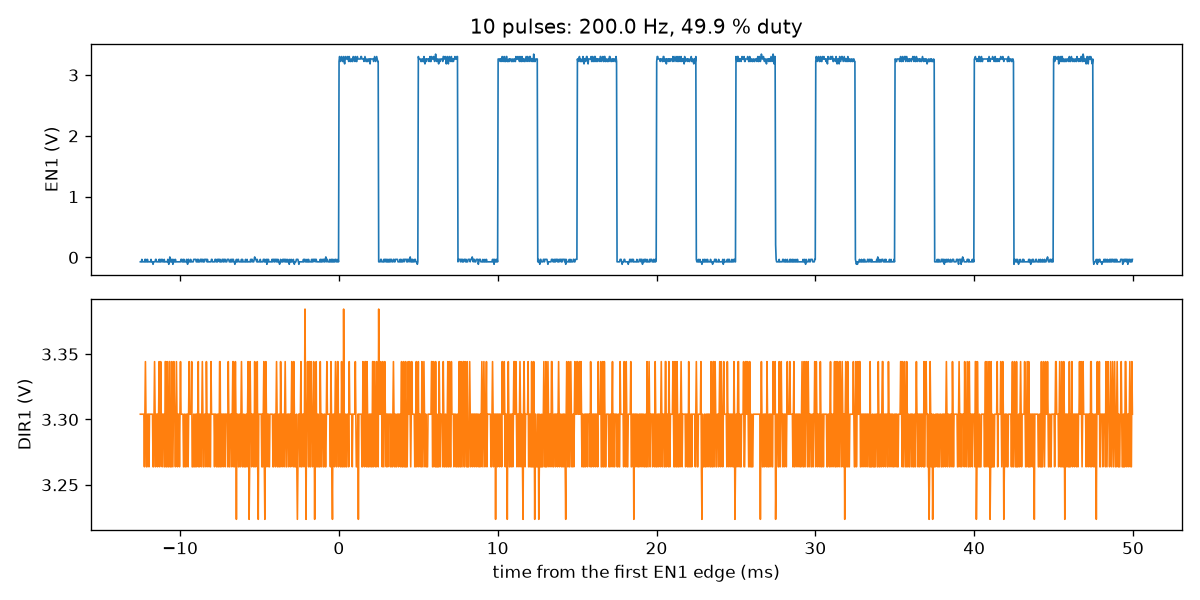

Data behind this chart, as committed beside it:
t_s, en1_v, dir1_v
-0.0125, -0.073, 3.304
-0.01247, -0.073, 3.304
-0.01244, -0.073, 3.304
-0.0124, -0.033, 3.304
-0.01237, -0.073, 3.304
-0.01234, -0.073, 3.304
-0.01231, -0.073, 3.304
-0.01228, -0.073, 3.304
-0.01224, -0.073, 3.264
-0.01221, -0.033, 3.304
-0.01218, -0.073, 3.344
-0.01215, -0.033, 3.304
-0.01212, -0.073, 3.264
-0.01208, -0.073, 3.264
-0.01205, -0.033, 3.304
-0.01202, -0.073, 3.304
-0.01199, -0.073, 3.304
-0.01196, -0.073, 3.264
-0.01192, -0.073, 3.304
-0.01189, -0.073, 3.304
-0.01186, -0.073, 3.304
-0.01183, -0.033, 3.304
-0.0118, -0.073, 3.304
-0.01176, -0.073, 3.304
-0.01173, -0.073, 3.304
-0.0117, -0.113, 3.264
-0.01167, -0.073, 3.264
-0.01164, -0.073, 3.304
-0.0116, -0.073, 3.344
-0.01157, -0.073, 3.304
-0.01154, -0.033, 3.264
-0.01151, -0.033, 3.304
-0.01148, -0.073, 3.304
-0.01144, -0.073, 3.304
-0.01141, -0.073, 3.264
-0.01138, -0.073, 3.304
-0.01135, -0.073, 3.304
-0.01132, -0.033, 3.344
-0.01128, -0.073, 3.264
-0.01125, -0.033, 3.304
-0.01122, -0.073, 3.344
-0.01119, -0.073, 3.304
-0.01116, -0.033, 3.304
-0.01112, -0.033, 3.264
-0.01109, -0.073, 3.304
-0.01106, -0.073, 3.304
-0.01103, -0.073, 3.304
-0.011, -0.033, 3.264
-0.01096, -0.073, 3.264
-0.01093, -0.073, 3.344
-0.0109, -0.073, 3.344
-0.01087, -0.073, 3.264
-0.01084, -0.073, 3.264
-0.0108, -0.073, 3.344
-0.01077, -0.033, 3.304
-0.01074, -0.073, 3.264
-0.01071, -0.113, 3.264
-0.01068, -0.073, 3.344
-0.01064, 0.008, 3.344
-0.01061, -0.073, 3.264
... 1,893 more rows
